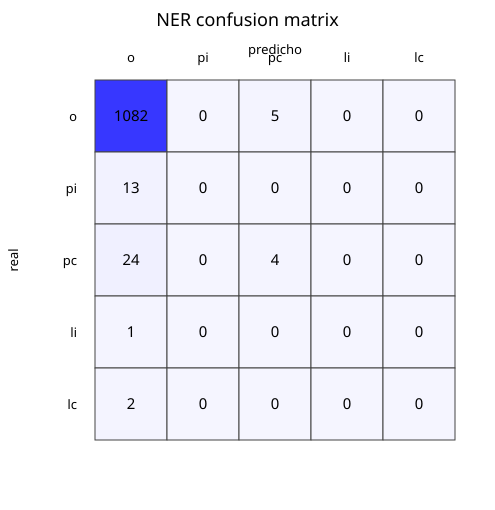

The file beside this chart, header and first rows:
, pred_o, pred_pi, pred_pc, pred_li, pred_lc
true_o, 1082, 0, 5, 0, 0
true_pi, 13, 0, 0, 0, 0
true_pc, 24, 0, 4, 0, 0
true_li, 1, 0, 0, 0, 0
true_lc, 2, 0, 0, 0, 0
